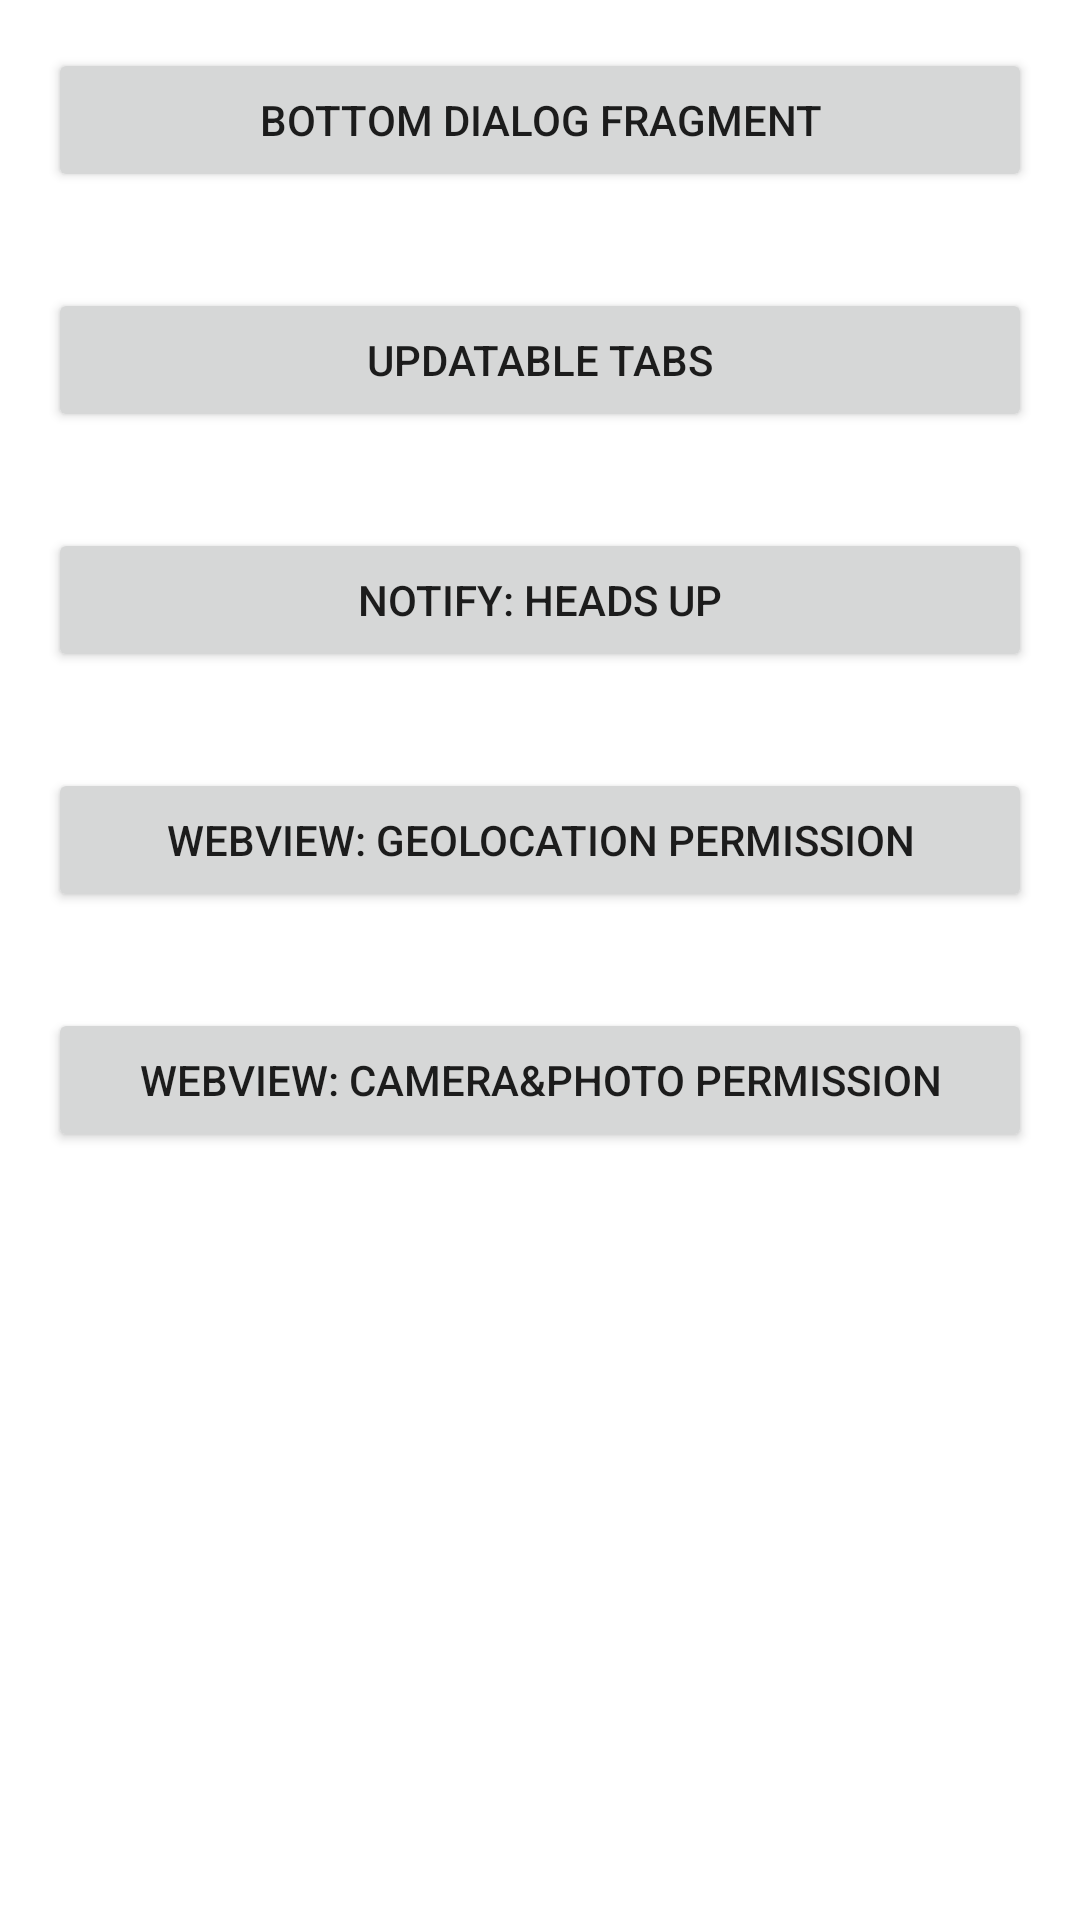

Produce the Android XML layout that renders to this screen, including the resource entries it uses.
<!-- AndroidManifest.xml: application theme Theme.EffectDemo -->
<!-- res/layout/activity_main.xml -->
<?xml version="1.0" encoding="utf-8"?>
<androidx.coordinatorlayout.widget.CoordinatorLayout
  xmlns:android="http://schemas.android.com/apk/res/android"
  xmlns:tools="http://schemas.android.com/tools"
  android:layout_width="match_parent"
  android:layout_height="match_parent"
  tools:context=".MainActivity">

  <LinearLayout
    android:layout_width="match_parent"
    android:layout_height="wrap_content"
    android:orientation="vertical">

    <Button
      android:id="@+id/button_bottom_dialog_fragment"
      android:layout_width="match_parent"
      android:layout_height="wrap_content"
      android:layout_margin="16dp"
      android:text="Bottom Dialog Fragment"/>

    <Button
      android:id="@+id/button_updatable_tabs"
      android:layout_width="match_parent"
      android:layout_height="wrap_content"
      android:layout_margin="16dp"
      android:text="Updatable tabs"/>

    <Button
      android:id="@+id/button_custom_heads_up_notification"
      android:layout_width="match_parent"
      android:layout_height="wrap_content"
      android:layout_margin="16dp"
      android:text="Notify: Heads Up"/>

    <Button
      android:id="@+id/button_webview_geolocation_permission"
      android:layout_width="match_parent"
      android:layout_height="wrap_content"
      android:layout_margin="16dp"
      android:text="WebView: Geolocation Permission"/>

    <Button
      android:id="@+id/button_webview_camera_permission"
      android:layout_width="match_parent"
      android:layout_height="wrap_content"
      android:layout_margin="16dp"
      android:text="WebView: Camera&amp;Photo Permission"/>

  </LinearLayout>

</androidx.coordinatorlayout.widget.CoordinatorLayout>
<!-- resources referenced by this layout -->
<resources>
  <style name="Theme.EffectDemo" parent="Theme.MaterialComponents.DayNight.DarkActionBar">
      
      <item name="colorPrimary">@color/purple_500</item>
      <item name="colorPrimaryVariant">@color/purple_700</item>
      <item name="colorOnPrimary">#F3F3F3</item>
      
      <item name="colorSecondary">@color/teal_200</item>
      <item name="colorSecondaryVariant">@color/teal_700</item>
      <item name="colorOnSecondary">@color/black</item>
      
      <item name="android:statusBarColor" tools:targetApi="l">?attr/colorPrimaryVariant</item>
      
    </style>
  <color name="purple_500">#FF6200EE</color>
  <color name="purple_700">#FF3700B3</color>
  <color name="teal_200">#FF03DAC5</color>
  <color name="teal_700">#FF018786</color>
  <color name="black">#FF000000</color>
</resources>
